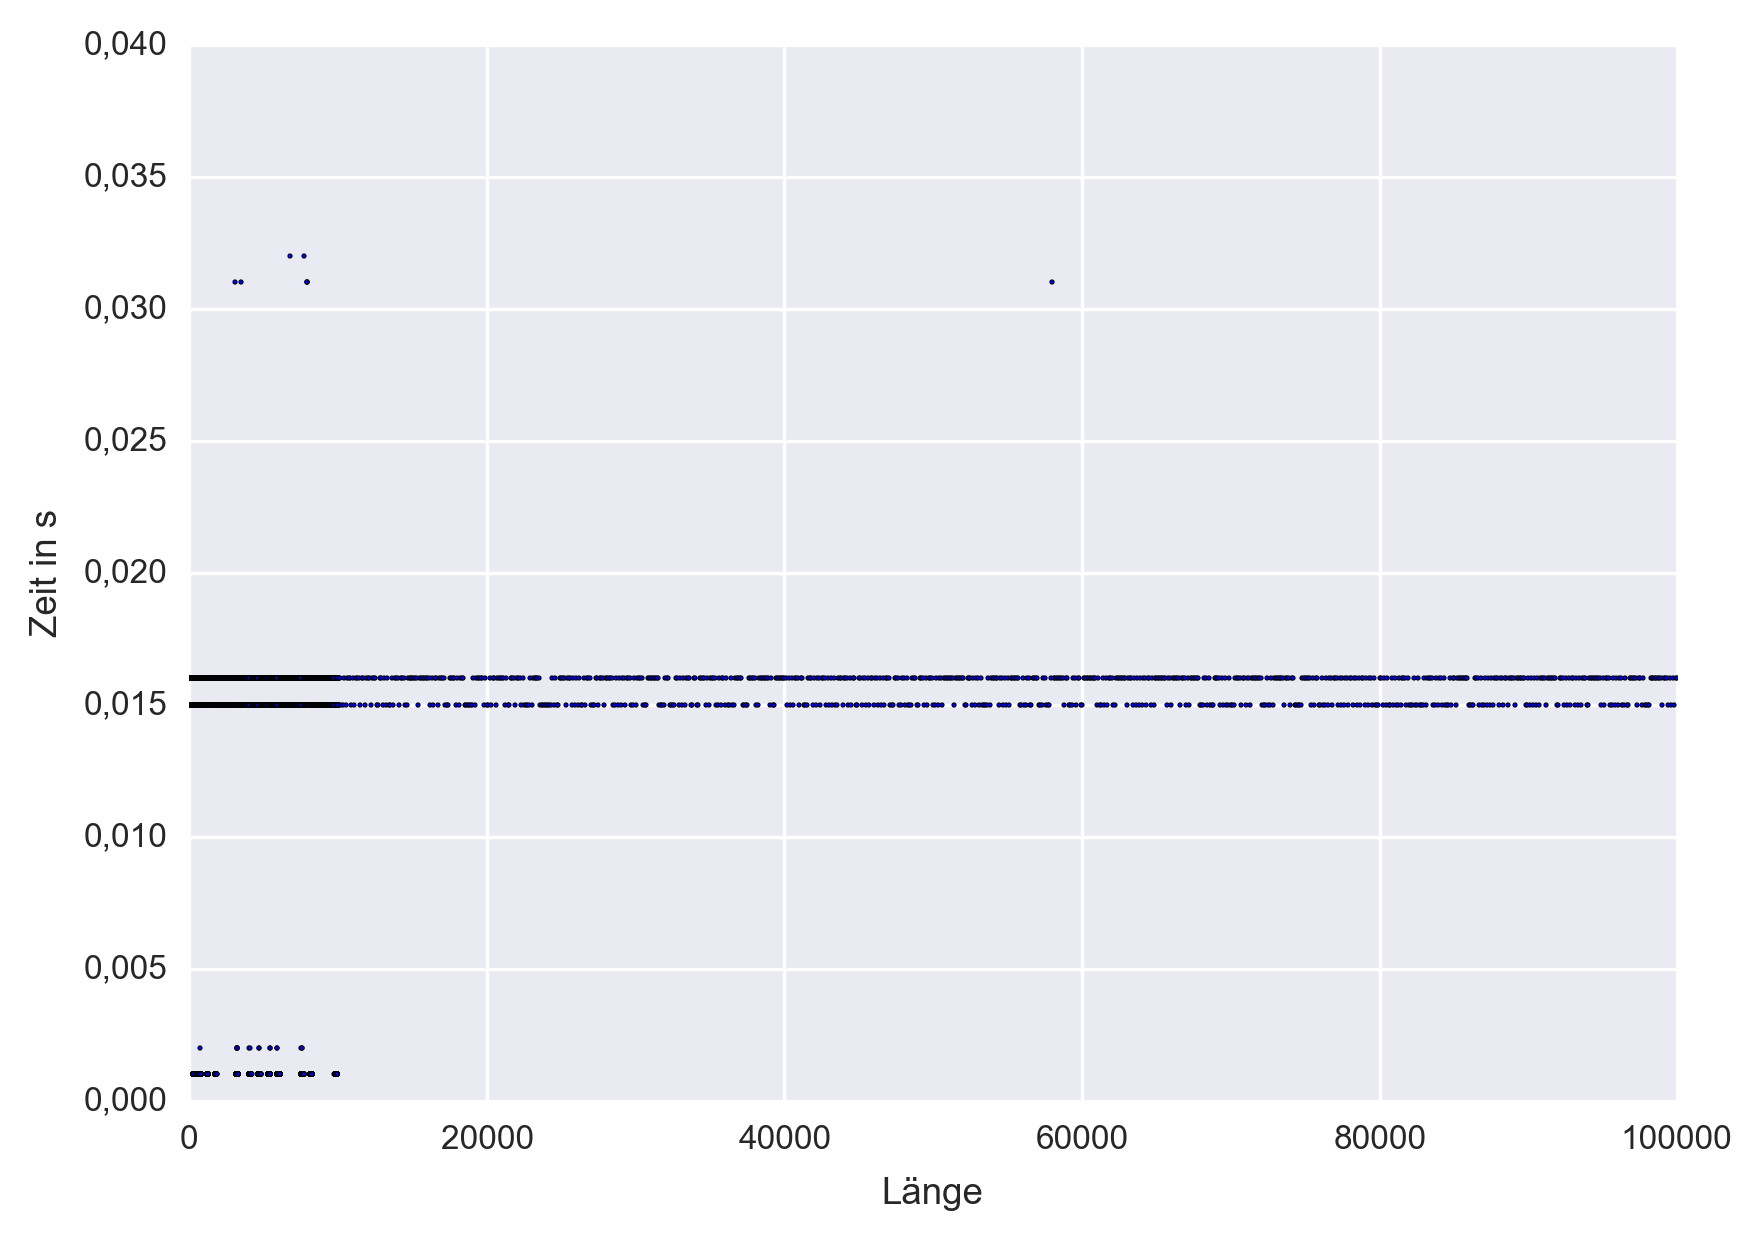

Data behind this chart, as committed beside it:
1, 1.50000000012369130000000000000000e-002
2, 1.50000000012369130000000000000000e-002
3, 1.59999999996216500000000000000000e-002
4, 1.59999999996216500000000000000000e-002
5, 1.59999999996216500000000000000000e-002
6, 1.59999999996216500000000000000000e-002
7, 1.59999999996216500000000000000000e-002
8, 1.59999999996216500000000000000000e-002
9, 1.49999999994179230000000000000000e-002
10, 1.59999999996216500000000000000000e-002
11, 1.59999999996216500000000000000000e-002
12, 1.59999999996216500000000000000000e-002
13, 1.59999999996216500000000000000000e-002
14, 1.59999999996216500000000000000000e-002
15, 1.59999999996216500000000000000000e-002
16, 1.49999999994179230000000000000000e-002
17, 1.60000000014406400000000000000000e-002
18, 1.59999999996216500000000000000000e-002
19, 1.49999999994179230000000000000000e-002
20, 1.50000000012369130000000000000000e-002
21, 1.59999999996216500000000000000000e-002
22, 1.60000000014406400000000000000000e-002
23, 1.50000000012369130000000000000000e-002
24, 1.59999999996216500000000000000000e-002
25, 1.59999999996216500000000000000000e-002
26, 1.59999999996216500000000000000000e-002
27, 1.50000000012369130000000000000000e-002
28, 1.59999999996216500000000000000000e-002
29, 1.49999999994179230000000000000000e-002
30, 1.59999999996216500000000000000000e-002
31, 1.59999999996216500000000000000000e-002
32, 1.49999999994179230000000000000000e-002
33, 1.49999999994179230000000000000000e-002
34, 1.49999999994179230000000000000000e-002
35, 1.50000000012369130000000000000000e-002
36, 1.50000000012369130000000000000000e-002
37, 1.59999999996216500000000000000000e-002
38, 1.49999999994179230000000000000000e-002
39, 1.49999999994179230000000000000000e-002
40, 1.49999999994179230000000000000000e-002
41, 1.49999999994179230000000000000000e-002
42, 1.59999999996216500000000000000000e-002
43, 1.59999999996216500000000000000000e-002
44, 1.59999999996216500000000000000000e-002
45, 1.60000000014406400000000000000000e-002
46, 1.59999999996216500000000000000000e-002
47, 1.49999999994179230000000000000000e-002
48, 1.59999999996216500000000000000000e-002
49, 1.60000000014406400000000000000000e-002
50, 1.60000000014406400000000000000000e-002
51, 1.60000000014406400000000000000000e-002
52, 1.60000000014406400000000000000000e-002
53, 1.49999999994179230000000000000000e-002
54, 1.59999999996216500000000000000000e-002
55, 1.59999999996216500000000000000000e-002
56, 1.59999999996216500000000000000000e-002
57, 1.59999999996216500000000000000000e-002
58, 1.59999999996216500000000000000000e-002
59, 1.60000000014406400000000000000000e-002
60, 1.60000000014406400000000000000000e-002
61, 1.59999999996216500000000000000000e-002
... 10,839 more rows
